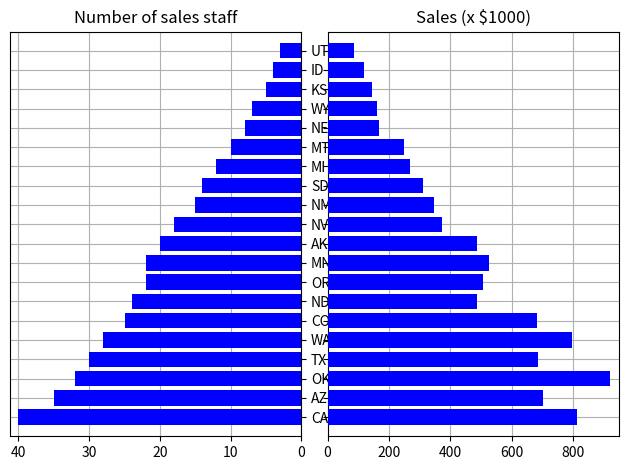

Write Python code to recreate this figure.
import numpy as np
import matplotlib.pyplot as plt

# Data
states = ["AK", "TX", "CA", "MT", "NM", "AZ", "NV", "CO", "OR", "WY", "MI",
          "MN", "UT", "ID", "KS", "NE", "SD", "WA", "ND", "OK"]
staff = np.array([20, 30, 40, 10, 15, 35, 18, 25, 22, 7, 12, 22, 3, 4, 5, 8,
                  14, 28, 24, 32])
sales = staff * (20 + 10 * np.random.random(staff.size))

# Sort by number of sales staff
idx = staff.argsort()
idx = idx[::-1]
states, staff, sales = [np.take(x, idx) for x in [states, staff, sales]]

y = np.arange(sales.size)

fig, axes = plt.subplots(ncols=2, sharey=True)
axes[0].barh(y, staff, align='center', color='blue', zorder=10)
axes[0].set(title='Number of sales staff')
axes[1].barh(y, sales, align='center', color='blue', zorder=10)
axes[1].set(title='Sales (x $1000)')

axes[0].invert_xaxis()
axes[0].set(yticks=y, yticklabels=states)
axes[0].yaxis.tick_right()

for ax in axes.flat:
    ax.margins(0.03)
    ax.grid(True)

fig.tight_layout()
fig.subplots_adjust(wspace=0.09)
plt.show()
